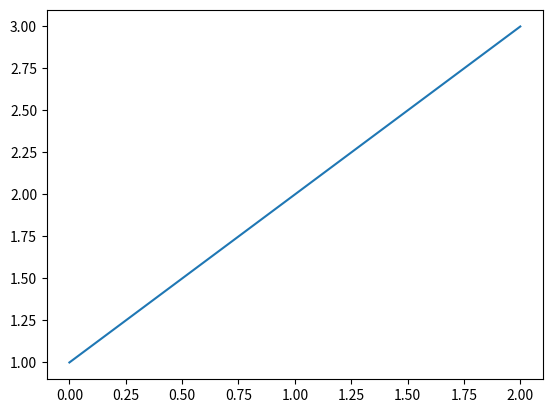

Python code for this plot:
%matplotlib inline

import sys
import matplotlib
matplotlib.use('Agg')
import matplotlib.pyplot as plt

plt.plot([1, 2, 3])

if sys.version_info[0] >= 3:
    plt.savefig(sys.stdout.buffer)
else:
    plt.savefig(sys.stdout)